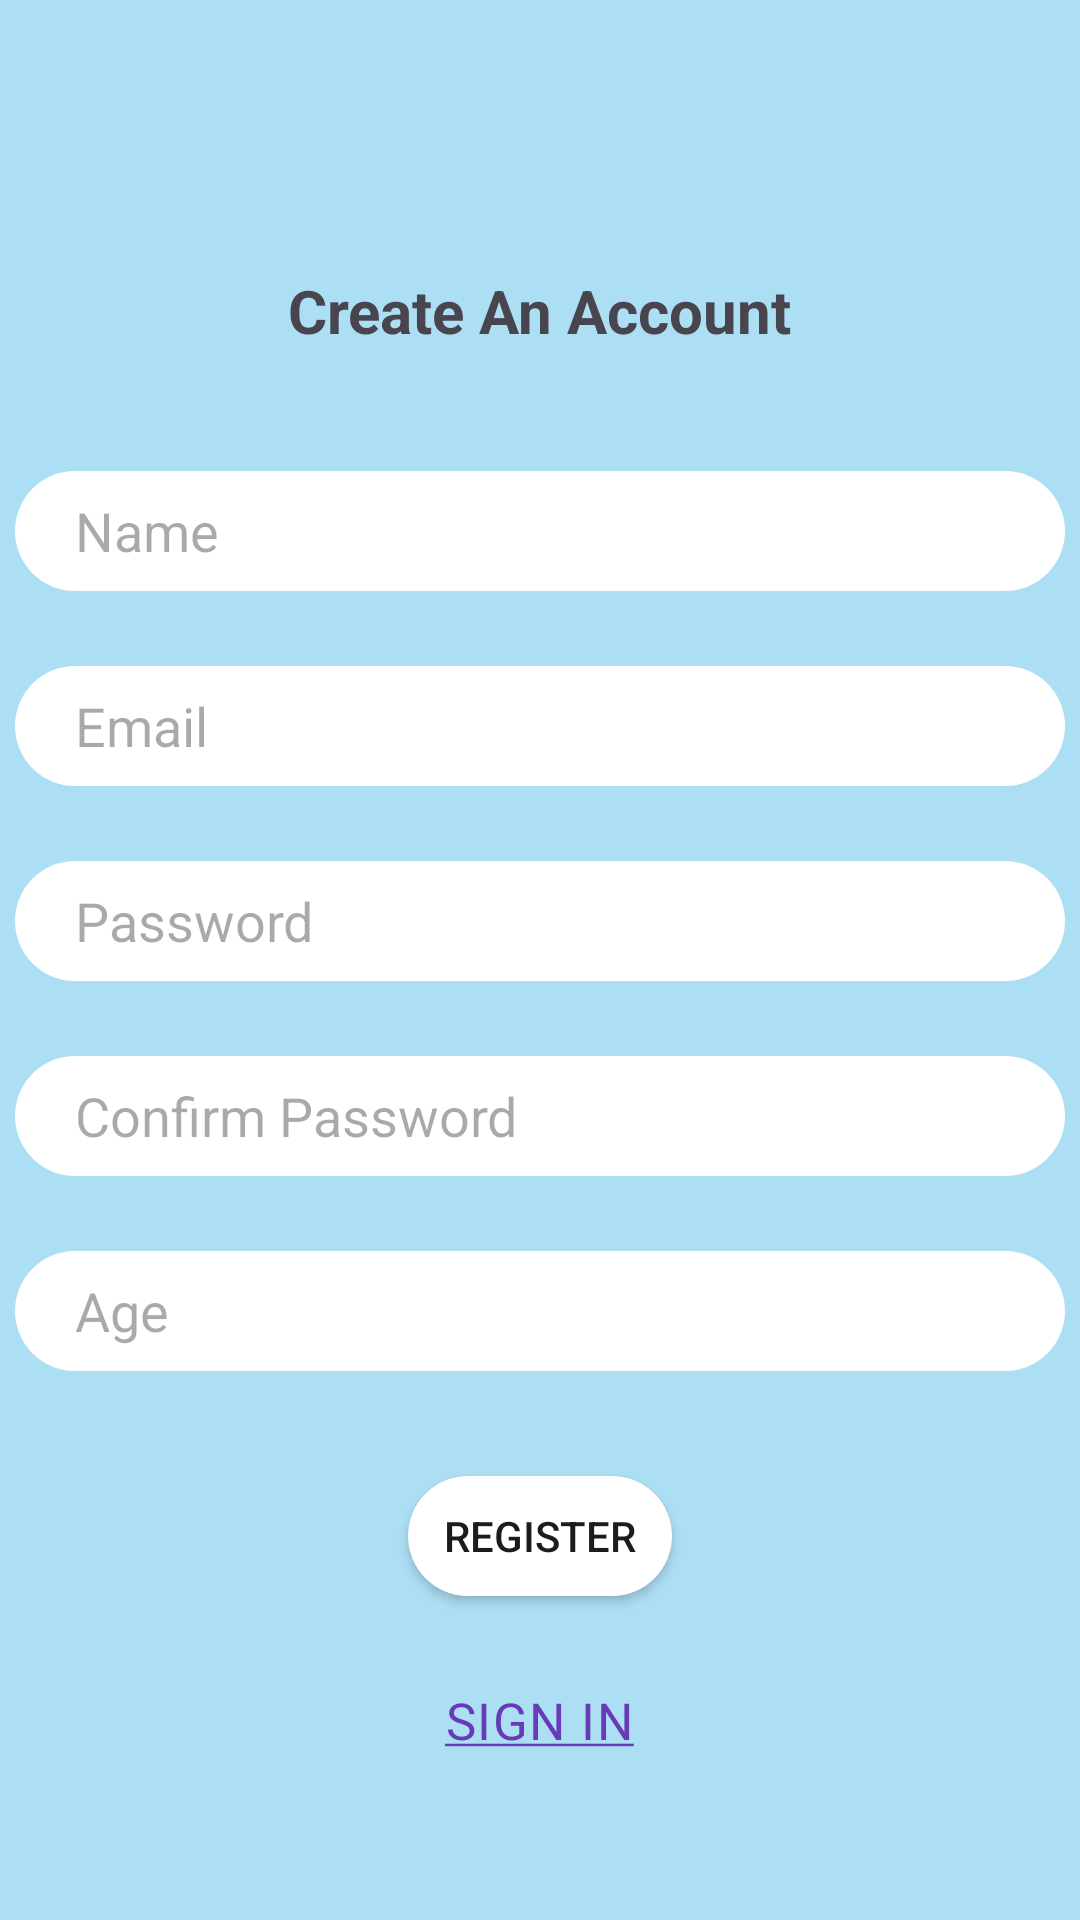

Layout XML and referenced resources for this Android screen:
<!-- AndroidManifest.xml: application theme Theme.Badminton_Court -->
<!-- res/layout/sign_up.xml -->
<?xml version="1.0" encoding="utf-8"?>
<LinearLayout xmlns:android="http://schemas.android.com/apk/res/android"
    android:layout_width="match_parent"
    android:layout_height="match_parent"
    android:background="#ACDEF4"
    android:paddingTop="40dp"
    android:id="@+id/signupView"
    android:orientation="vertical">


    <TextView
        android:id="@+id/textView2"
        android:layout_width="wrap_content"
        android:layout_height="wrap_content"
        android:layout_gravity="center"
        android:textStyle="bold"
        android:textSize="20dp"
        android:layout_marginTop="50dp"
        android:text="Create An Account" />

    <EditText
        android:id="@+id/nameInputRegister"
        android:layout_width="350dp"
        android:layout_height="40dp"
        android:layout_gravity="center"
        android:layout_marginTop="40dp"
        android:background="@drawable/rounded_edittext"
        android:ems="10"
        android:hint="Name"
        android:inputType="text"
        android:paddingLeft="20dp" />

    <EditText
        android:id="@+id/emailInputRegister"
        android:layout_width="350dp"
        android:layout_height="40dp"
        android:layout_gravity="center"
        android:layout_marginTop="25dp"
        android:background="@drawable/rounded_edittext"
        android:ems="10"
        android:hint="Email"
        android:inputType="textEmailAddress"
        android:paddingLeft="20dp" />

    <EditText
        android:id="@+id/passwordInputRegister"
        android:layout_width="350dp"
        android:layout_height="40dp"
        android:layout_gravity="center"
        android:layout_marginTop="25dp"
        android:background="@drawable/rounded_edittext"
        android:ems="10"
        android:hint="Password"
        android:inputType="textPassword"
        android:paddingLeft="20dp" />

    <EditText
        android:id="@+id/confirmPasswordInputRegister"
        android:layout_width="350dp"
        android:layout_height="40dp"
        android:layout_gravity="center"
        android:layout_marginTop="25dp"
        android:background="@drawable/rounded_edittext"
        android:ems="10"
        android:hint="Confirm Password"
        android:inputType="textPassword"
        android:paddingLeft="20dp" />

    <EditText
        android:id="@+id/ageInputRegister"
        android:layout_width="350dp"
        android:layout_height="40dp"
        android:layout_gravity="center"
        android:layout_marginTop="25dp"
        android:background="@drawable/rounded_edittext"
        android:ems="10"
        android:hint="Age"
        android:inputType="number"
        android:paddingLeft="20dp" />

    <Button
        android:id="@+id/btn_register"
        android:layout_width="wrap_content"
        android:layout_height="40dp"
        android:layout_gravity="center"
        android:layout_marginTop="35dp"
        android:background="@drawable/rounded_edittext"
        android:text="Register" />

    <TextView
        android:id="@+id/textView"
        android:layout_width="wrap_content"
        android:layout_height="wrap_content"
        android:layout_gravity="center"
        android:layout_margin="30dp"
        android:letterSpacing="0.03"
        android:text="@string/underline_sign_in"
        android:textAllCaps="true"
        android:onClick="signInPage"
        android:textColor="#673AB7"
        android:textSize="17dp" />


</LinearLayout>
<!-- resources referenced by this layout -->
<resources>
  <!-- drawable rounded_edittext (drawable) -->
  <?xml version="1.0" encoding="utf-8"?>
  <shape xmlns:android="http://schemas.android.com/apk/res/android"
      android:shape="rectangle"
      android:padding="10dp">
  
      <solid android:color="#FFFFFF" />
      <corners android:radius="20dp" />
  
  </shape>
  <string name="underline_sign_in"><u>Sign in</u></string>
  <style name="Theme.Badminton_Court" parent="Base.Theme.Badminton_Court" />
  <style name="Base.Theme.Badminton_Court" parent="Theme.Material3.DayNight.NoActionBar">
          
          
      </style>
</resources>
